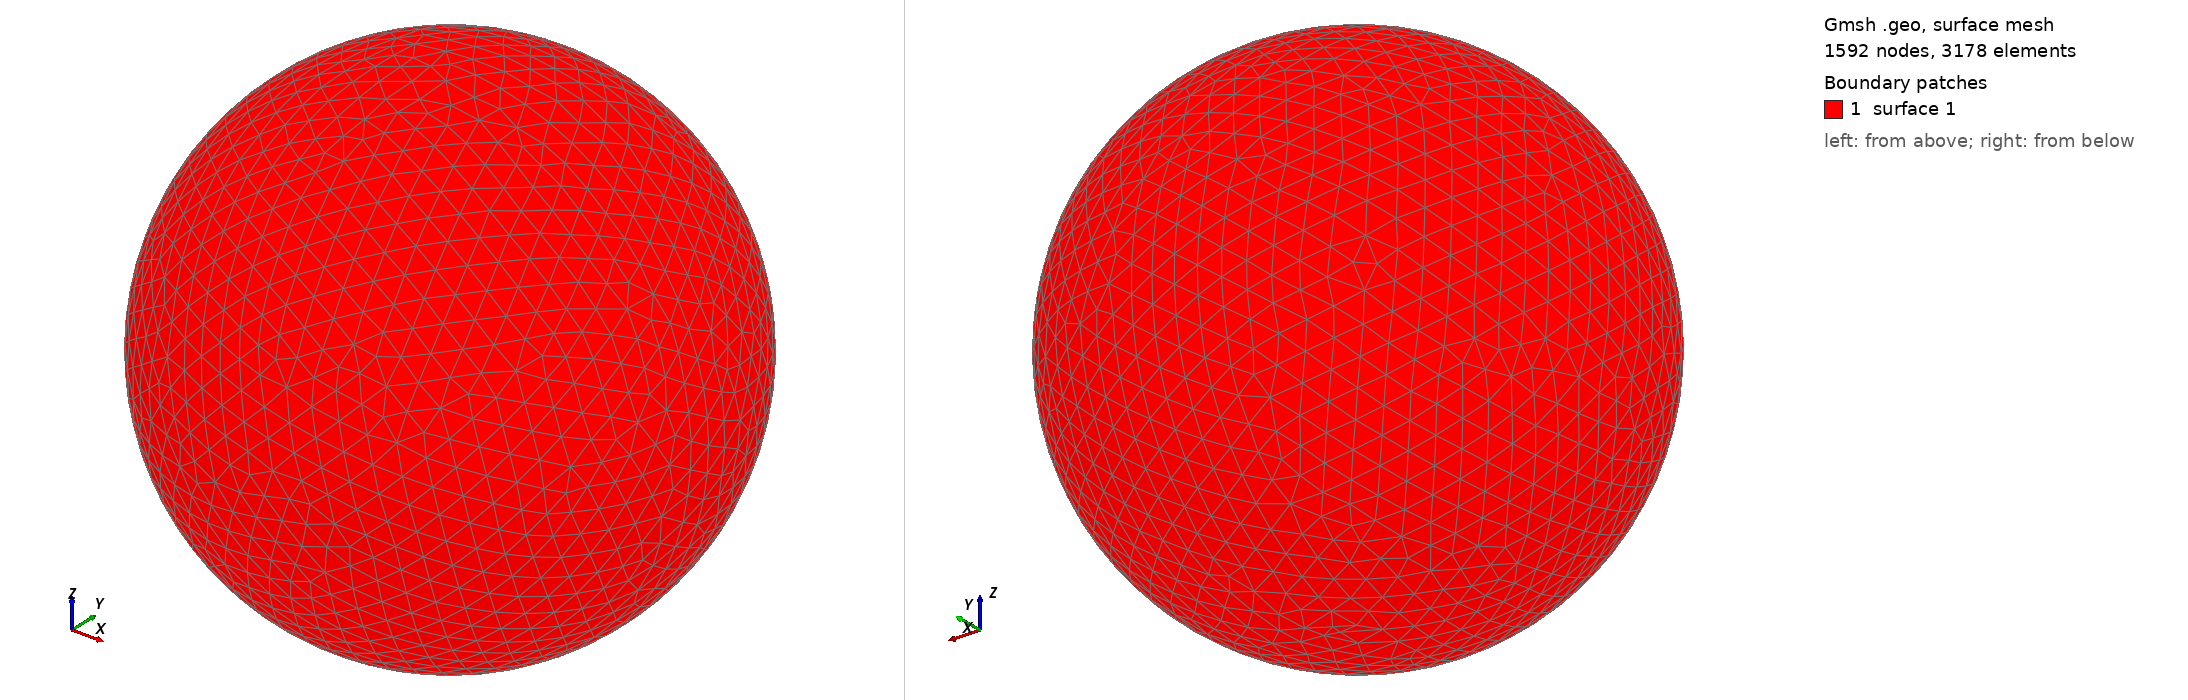

Gmsh geometry script, surface-meshed: 1592 nodes, 3178 surface elements. Boundary patches (legend numbers): 1 surface 1. Left view from above one corner, right view from below the opposite corner. The script declares no physical surfaces, so the legend lists its geometric surfaces. The drawing asked Gmsh for element sizes between 1% and 20% of the model's largest extent; the script's own settings can give other sizes.

=== shot1154.geo (drawn) ===
SetFactory("OpenCASCADE");
Point(1) = {0,0,0,0};
Sphere(1) = {0,0,0,0.02377000};
MeshSize{ PointsOf{ Surface{:}; } } = 0.002377000;
Mesh.ElementOrder=1;
Mesh.Format=39;
